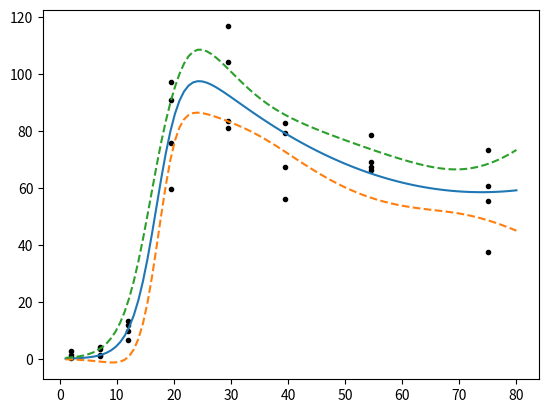

The script that saved this image:
import numpy as np
import pandas as pd
import matplotlib.pyplot as plt

x = np.linspace(1, 80, num=100)
xs = [2.0, 7.0, 12.0, 19.5, 29.5, 39.5, 54.5, 75.0]
data = [ [ 1.26,   2.78,  0.63,  0.34], 
         [ 3.53,    4.1,  1.31,  0.91],
         [11.98,  13.14,  9.86,  6.53], 
         [90.82,  97.12, 75.85, 59.46], 
         [83.45, 116.62,  104., 80.85], 
         [55.98,  67.28, 79.33, 82.66],
         [66.32,  78.53,  69.1, 67.27], 
         [37.42,  55.35, 60.76,  73.2] ]
x_i = []
y_i = []
for i in range(len(xs)):
    for j in range(len(data[i])):
        x_i.append(xs[i])
        y_i.append(data[i][j])

# Utilities
def isiterable(obj):
    try:
        it = iter(obj)
    except TypeError: 
        return False
    return True

def eval(f, vars):
    if isiterable(vars):
        return [ f(var) for var in vars ]
    return f(vars)

def replace(v, indize, value):
    v_new = v.copy()
    if isiterable(indize):
        for i in range(len(indize)):
            v_new[ indize[i] ] = value[i]
    else:
        v_new[ indize ] = value  
    return v_new      

# Differentiation
def derivative(f, vars, n=1, h=0.001, method='central'): 
    if method == 'central':
        df = lambda var: (f(var + h) - f(var - h))/(2*h)
    elif method == 'forward':
        df = lambda var: (f(var + h) - f(var))/(h)
    elif method == 'backward':
        df = lambda var: (f(var) - f(var - h))/(h)
    if n>1: 
        deriv = lambda x: derivative(df, x, n-1, h, method) 
        return eval(deriv, vars)
    return eval(df, vars)

def Derivative(f, vec, h=0.001):
    n = len(vec)
    D = np.zeros(n)
    for i in range(n):
        d1 = f( replace(vec, i, vec[i]+h) )
        d2 = f( replace(vec, i, vec[i]-h) )
        d = d1/(2*h) - d2/(2*h) #( d1-d2 )/(2*h)
        D[i] = d
    return D 

def Hessian(f, vec, h=0.001):
    n = len(vec)
    H = np.zeros((n,n))
    for i in range(n):
        for j in range(n):
            vec_d1 = replace(vec, i, vec[i]+h)
            vec_d2 = replace(vec, i, vec[i]-h)
            vec_dd1 = replace(vec_d1, j, vec_d1[j]+h)
            vec_dd2 = replace(vec_d1, j, vec_d1[j]-h)
            vec_dd3 = replace(vec_d2, j, vec_d2[j]+h)
            vec_dd4 = replace(vec_d2, j, vec_d2[j]-h)
            dd1 = f( vec_dd1 )
            dd2 = f( vec_dd2 )
            dd3 = f( vec_dd3 )
            dd4 = f( vec_dd4 )
            d =  dd1/(4*h**2) - dd2/(4*h**2) - dd3/(4*h**2) + dd4/(4*h**2) #( (d1-d2)/(2*h) - (d3-d4)/(2*h) )/(2*h)
            H[i][j] = d
    return H

# test = lambda x: x[1]*x[0]**2 + x[1]**2 + x[2]**2
# print(Hessian(test, [3,2,10]))

# Model function
def eta(x, theta): 
    eta = lambda var: (theta[1] + theta[3]*var + theta[5] * var**2) * np.exp(theta[4]*(var-theta[2]))/( 1 + np.exp(theta[4]*(var-theta[2])) )
    return eval(eta, x)

# Confidence Interval
def h_ci(x, alpha, eta, theta, V):
    errorInt = []
    for i in range(len(x)):
        g = lambda theta: eta(x[i], theta)
        dg = Derivative(g, theta)
        h = 1.96 * np.sqrt( dg.T @ V @ dg ) # TODO Quantile
        errorInt.append(h)
    return errorInt

# Confidence Band
def h_cb(x, alpha, eta, theta, V):
    errorInt = []
    for i in range(len(x)):
        g = lambda theta: eta(x[i], theta)
        dg = Derivative(g, theta)
        h = 1.645 * np.sqrt( dg.T @ V @ dg ) # TODO Quantile
        errorInt.append(h)
    return errorInt

# PDF functions
def y_sample(eta, x, theta): 
    y = lambda var: eta(var, theta) + np.random.normal(0, theta[0])
    return eval(y, x)

def pdf(y, eta, x, theta):
    pdf = lambda var: np.exp( -(var - eta(x, theta))**2 / (2 * theta[0]**2) ) / (theta[0] * np.sqrt(2 * np.pi))
    return eval(pdf, y)

# def cdf(y, eta, x, theta): # TODO

# y = np.linspace(-40, 40, num=100)
# test = lambda y: pdf(y, eta, xs[0], [10.17, 153.79, 17.26, -2.58, 0.455, 0.01746])
# test_s = [ y_sample(eta, xs[0], [10.17, 153.79, 17.26, -2.58, 0.455, 0.01746]) for _ in range(1000) ]
# plt.plot(y, test(y))
# plt.hist(test_s, density=True)
# plt.show()

# Likelyhood functions
def Lik(theta, eta, x, y):
    return np.prod( [pdf(y[i], eta, x[i], theta) for i in range(len(x))] )
    # return np.prod( [pdf(y[i], x, theta) for i in range(len(y))] )

def L(theta, eta, x, y):
    return np.log( Lik(theta, eta, x, y) )

def L_sum(theta, eta, x, y):
    return np.sum( np.log( [pdf(y[i], eta, x[i], theta) for i in range(len(x))] ) )
    # return np.sum( [np.log(pdf(y[i], x, theta)) for i in range(len(y))] ) 

def maximum(f, x0=0, h=0.001, max=100):
    count = 0
    df = derivative(f, x0, 1, h)
    while count<max and np.abs(df)>h:
        df = derivative(f, x0, 1, h)
        ddf = derivative(f, x0, 2, h)
        x0 = x0 - df/ddf
    return x0

# MLE estimation
logLikelyhood = lambda theta: L(theta, eta, x_i, y_i)
# TODO theta=[153.79, 17.26, -2.58, 0.455, 0.01746], sigma=3.189, sigma^2=10.17 
theta_0=[10.17, 153.79, 17.26, -2.58, 0.455, 0.01746]
theta = theta_0# []
# for i in range(len(theta_0)):
#     llh_i = lambda var: logLikelyhood( replace(theta_0, i, var) ) 
#     theta.append(maximum(llh_i, theta_0[i]))
V = np.linalg.inv( -Hessian(logLikelyhood, theta) ) # TODO inverting algorithm

# y = np.linspace(9, 13, num=100)
# test = lambda i: logLikelyhood([i, 153.79, 17.26, -2.58, 0.455, 0.01746])# [10.17, 153.79, 17.26, -2.58, 0.455, 0.01746]
# plt.plot(y, [ test(y[i]) for i in range(len(y)) ])
# # plt.plot(y, [ derivative(test, y[i]) for i in range(len(y)) ])
# plt.show()
# print(Derivative(logLikelyhood, [10.17, 153.79, 17.26, -2.58, 0.455, 0.01746]))

h_ci = h_ci(x, 0.1, eta, theta, V)
h_cb = h_cb(x, 0.1, eta, theta, V)
plt.plot(xs, data, 'o', color='black', markersize='3')
plt.plot(x, eta(x, theta))
plt.plot(x, [eta(x[i], theta) - h_ci[i] for i in range(len(x))], linestyle='dashed')
plt.plot(x, [eta(x[i], theta) + h_ci[i] for i in range(len(x))], linestyle='dashed')
# plt.plot(x, [eta(x[i], theta) - h_cb[i] for i in range(len(x))], linestyle='dashed')
# plt.plot(x, [eta(x[i], theta) + h_cb[i] for i in range(len(x))], linestyle='dashed')
plt.show()